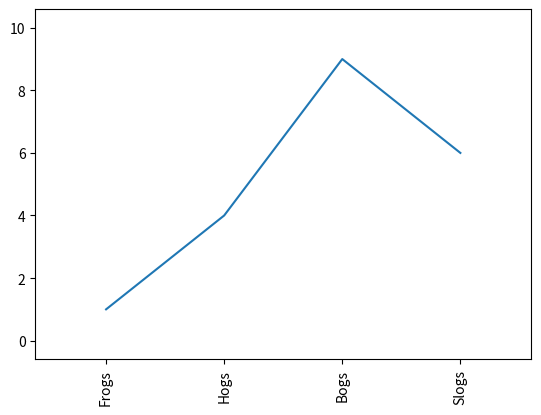

Generate this figure with matplotlib:
import matplotlib.pyplot as plt
import matplotlib
import numpy as np
import matplotlib.gridspec as gridspec

#plt.plot(x,y,format_string,**kwargs)
#x:x轴数据，列表或数组，可选
#y:y轴数据，列表或数组
#format_string：控制曲线的格式字符串，可选
#**kwargs:第二组或更多(x,y,format_string)
#当控制多条曲线时,各x不能省略

#x省略
# plt.plot([3,1,4,5,2])
# plt.ylabel("grade")
# #默认png文件，可通过dpi改变输出质量
# plt.savefig('test',dpi=600)
# plt.savefig('test.jpg',dpi=600)
# plt.axis([-1,5,0,6])
# plt.show()

# plt.plot([0,2,4,6,8],[3,1,4,5,2])
# plt.ylabel("Grade")
# #设置x轴y轴坐标起始
# #x轴从-1开始，10结束
# #y轴从0开始，6结束
# plt.axis([-1,10,0,6])
# plt.show()

#plt.subplot(n,m,x)
# def f(t):
#     return np.exp(-t) * np.cos(2 * np.pi * t)
#
# a = np.arange(0.0,5.0,0.02)
# b = np.arange(0.0,5.0,0.02)
#
# plt.subplot(211)
# plt.plot(a,f(a))
#
# plt.subplot(2,1,2)
# plt.plot(a,np.cos(2*np.pi*b),'r--')
# plt.show()

#色彩风格标志等
# a = np.arange(10)
# plt.plot(a,a*1.5,'go:',a,a*2.5,'rx--',a,a*3.5,'^-.',a,a*4.5,'*')
# plt.show()
# x = np.arange(0,12,2)
# plt.plot(x,x*1.5,'*',x,x*2.5,'go:',x,x*3.5,'^--',x,x*4.5,'rx-.')
# plt.show()
# #plot中文显示
##全局
# matplotlib.rcParams['font.family'] = 'SimHei'
# matplotlib.rcParams['font.size'] = 10
# #
# plt.plot([3,1,4,5,2])
# plt.ylabel("纵轴(值)")
# plt.xlabel("横轴(变量)")
# plt.show()

# #局部
# plt.plot([3,1,4,5,2],'r-.')
# plt.title('坐标轴',fontproperties='SimHei',fontsize=20)
# plt.ylabel('纵轴(值)',fontproperties='SimHei',fontsize=10)
# plt.xlabel('横轴(变量)',fontproperties='SimHei',fontsize=10)
# # plt.text(2,1,r'$\mu=100$',fontsize=15)
# #xy是箭头所在位置 xytext是文本所在位置
# #shrink 箭头到文字有空白
# plt.annotate(r'$\mu=100$',xy=(3,3),xytext=(3,1.5),\
#              arrowprops=dict(facecolor='black',shrink=0.1,width=2))
# # #表格
# plt.grid(True)
# plt.show()

# #自定义子区域
# #第一个元组：把整个画布分成几行几列
# #第二个元组：此自定义网格的起始位置
# #colspan占列宽度    row占行宽度
# plt.subplot2grid((3,3),(0,0),colspan=3)
# plt.subplot2grid((3,3),(1,0),colspan=2)
# plt.subplot2grid((3,3),(2,0))
# plt.subplot2grid((3,3),(2,1))
# plt.subplot2grid((3,3),(1,2),rowspan=2)
# plt.show()


# gs = gridspec.GridSpec(3,3)
# ax1 = plt.subplot(gs[0,:])
# ax2 = plt.subplot(gs[1,:2])
# ax3 = plt.subplot(gs[2,:1])
# ax4 = plt.subplot(gs[2,1:2])
# ax5 = plt.subplot(gs[1:,-1])
# plt.show()

# #饼图
# labels = 'Frogs','Hogs','Dogs','Logs'
# #饼图所占比例
# sizes = [15,30,45,10]
# #饼图某部分突出
# explode = (0,0.1,0,0)
#
# plt.pie(sizes,explode=explode,labels=labels,autopct='%.1f%%',
#         shadow=False,startangle=90)
# # plt.axis('equal')
# plt.show()
# print("ok")

# #直方图
# temp = [8,9,13,18,23,27]
# x = np.arange(1,7)
# plt.bar(x,temp)
# plt.xlabel("月",fontproperties='SimHei')
# plt.show()

# #散点图
# x = np.arange(20)
# y = x * 1.5
# plt.scatter(x,y,marker='*')
# plt.xlabel('X')
# plt.ylabel('Y')
# plt.title('Scatter')
# plt.show()

# #折线图
#
# def ran():
#     a = []
#     for i in range(20):
#         a.append(np.random.randint(0,20))
#     return a
# x = np.arange(20)
# y = ran()
# plt.plot(x,y)
# plt.grid()
# plt.show()

x = [1, 2, 3, 4]
y = [1, 4, 9, 6]
lables = ['Frogs', 'Hogs', 'Bogs', 'Slogs']
plt.plot(x, y)
#x代表x坐标轴的位置，lable代表某位置的显示lable，rotation代表lable显示的旋转角度。
plt.xticks(x, lables, rotation='vertical')
plt.margins(0.2)
plt.subplots_adjust(bottom=0.15)
plt.show()

# #直方图hist
# def ran():
#     a = []
#     for i in range(100):
#         a.append(np.random.randint(1,101))
#     return a
# ages = ran()
# plt.hist(ages,bins=10,rwidth=0.8)
# plt.show()